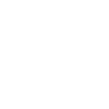
t = 0.00 s
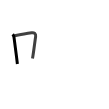
t = 1.75 s
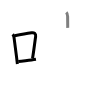
t = 3.50 s
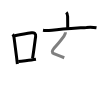
t = 5.50 s
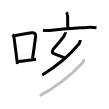
t = 7.25 s
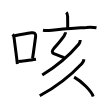
t = 9.00 s

The animated SVG that drew these frames (rendered in a browser with its animation timeline set to each time). Animation: 9 SMIL elements (animate=9); one cycle of 9.00 s.

<svg width="109px" height="109px" viewBox="0 0 px 109px" xmlns="http://www.w3.org/2000/svg" xmlns:xlink="http://www.w3.org/1999/xlink" xml:space="preserve" version="1.1"  baseProfile="full">
<path d="M12.75,34.29c0.78,0.97,1.21,2.07,1.3,3.3c0.71,5.59,1.67,12.86,2.54,19.8c0.28,2.26,0.55,4.49,0.81,6.61" style="fill:none;stroke:black;stroke-width:3;opacity:0">
  <animate attributeType="CSS" attributeName="opacity" from="0" to="1" begin="0s" dur="1s" repeatCount="Indefinite" fill="freeze" />
</path>
<path d="M14.58,35.72c8.12-1.48,13.05-2.31,17.05-2.94c2.54-0.4,4.44,0.89,4.01,3.74c-0.91,6.02-1.82,14.43-3.14,22.1" style="fill:none;stroke:black;stroke-width:3;opacity:0">
  <animate attributeType="CSS" attributeName="opacity" from="0" to="1" begin="1s" dur="1s" repeatCount="Indefinite" fill="freeze" />
</path>
<path d="M18.32,61.55c4-0.59,7.9-0.9,13.1-1.55c1.47-0.19,2.98-0.4,4.54-0.65" style="fill:none;stroke:black;stroke-width:3;opacity:0">
  <animate attributeType="CSS" attributeName="opacity" from="0" to="1" begin="2s" dur="1s" repeatCount="Indefinite" fill="freeze" />
</path>
<path d="M66.28,12.39c1.17,1.17,1.35,2.86,1.35,4.23c0,4.4,0.09,7.08,0.09,11.25" style="fill:none;stroke:black;stroke-width:3;opacity:0">
  <animate attributeType="CSS" attributeName="opacity" from="0" to="1" begin="3s" dur="1s" repeatCount="Indefinite" fill="freeze" />
</path>
<path d="M43,30.31c3,0.5,5.97,0.2,9.01-0.12c9.61-1.04,24.25-2.03,34.49-2.79c3.33-0.35,6.66-0.25,10,0.29" style="fill:none;stroke:black;stroke-width:3;opacity:0">
  <animate attributeType="CSS" attributeName="opacity" from="0" to="1" begin="4s" dur="1s" repeatCount="Indefinite" fill="freeze" />
</path>
<path d="M65.48,32.37c0,1.26-0.52,2.36-1.49,3.72c-3.26,4.59-6.09,7.73-10.59,13.05c-1.22,1.45-1.8,3.67,0.39,4.56c3.72,1.5,5.57,2.08,10.46,4.05" style="fill:none;stroke:black;stroke-width:3;opacity:0">
  <animate attributeType="CSS" attributeName="opacity" from="0" to="1" begin="5s" dur="1s" repeatCount="Indefinite" fill="freeze" />
</path>
<path d="M80.25,40c-0.03,1.63-0.56,3-1.54,4.16C69.25,55.38,60,64,42.25,75" style="fill:none;stroke:black;stroke-width:3;opacity:0">
  <animate attributeType="CSS" attributeName="opacity" from="0" to="1" begin="6s" dur="1s" repeatCount="Indefinite" fill="freeze" />
</path>
<path d="M83.97,59.25c-0.23,1.65-0.92,3.02-2.01,4.17c-10.08,10.7-22.08,21.33-42.21,32.33" style="fill:none;stroke:black;stroke-width:3;opacity:0">
  <animate attributeType="CSS" attributeName="opacity" from="0" to="1" begin="7s" dur="1s" repeatCount="Indefinite" fill="freeze" />
</path>
<path d="M74.12,77.12c7.62,4.25,17.16,13.63,19.12,19.38" style="fill:none;stroke:black;stroke-width:3;opacity:0">
  <animate attributeType="CSS" attributeName="opacity" from="0" to="1" begin="8s" dur="1s" repeatCount="Indefinite" fill="freeze" />
</path>
</svg>
